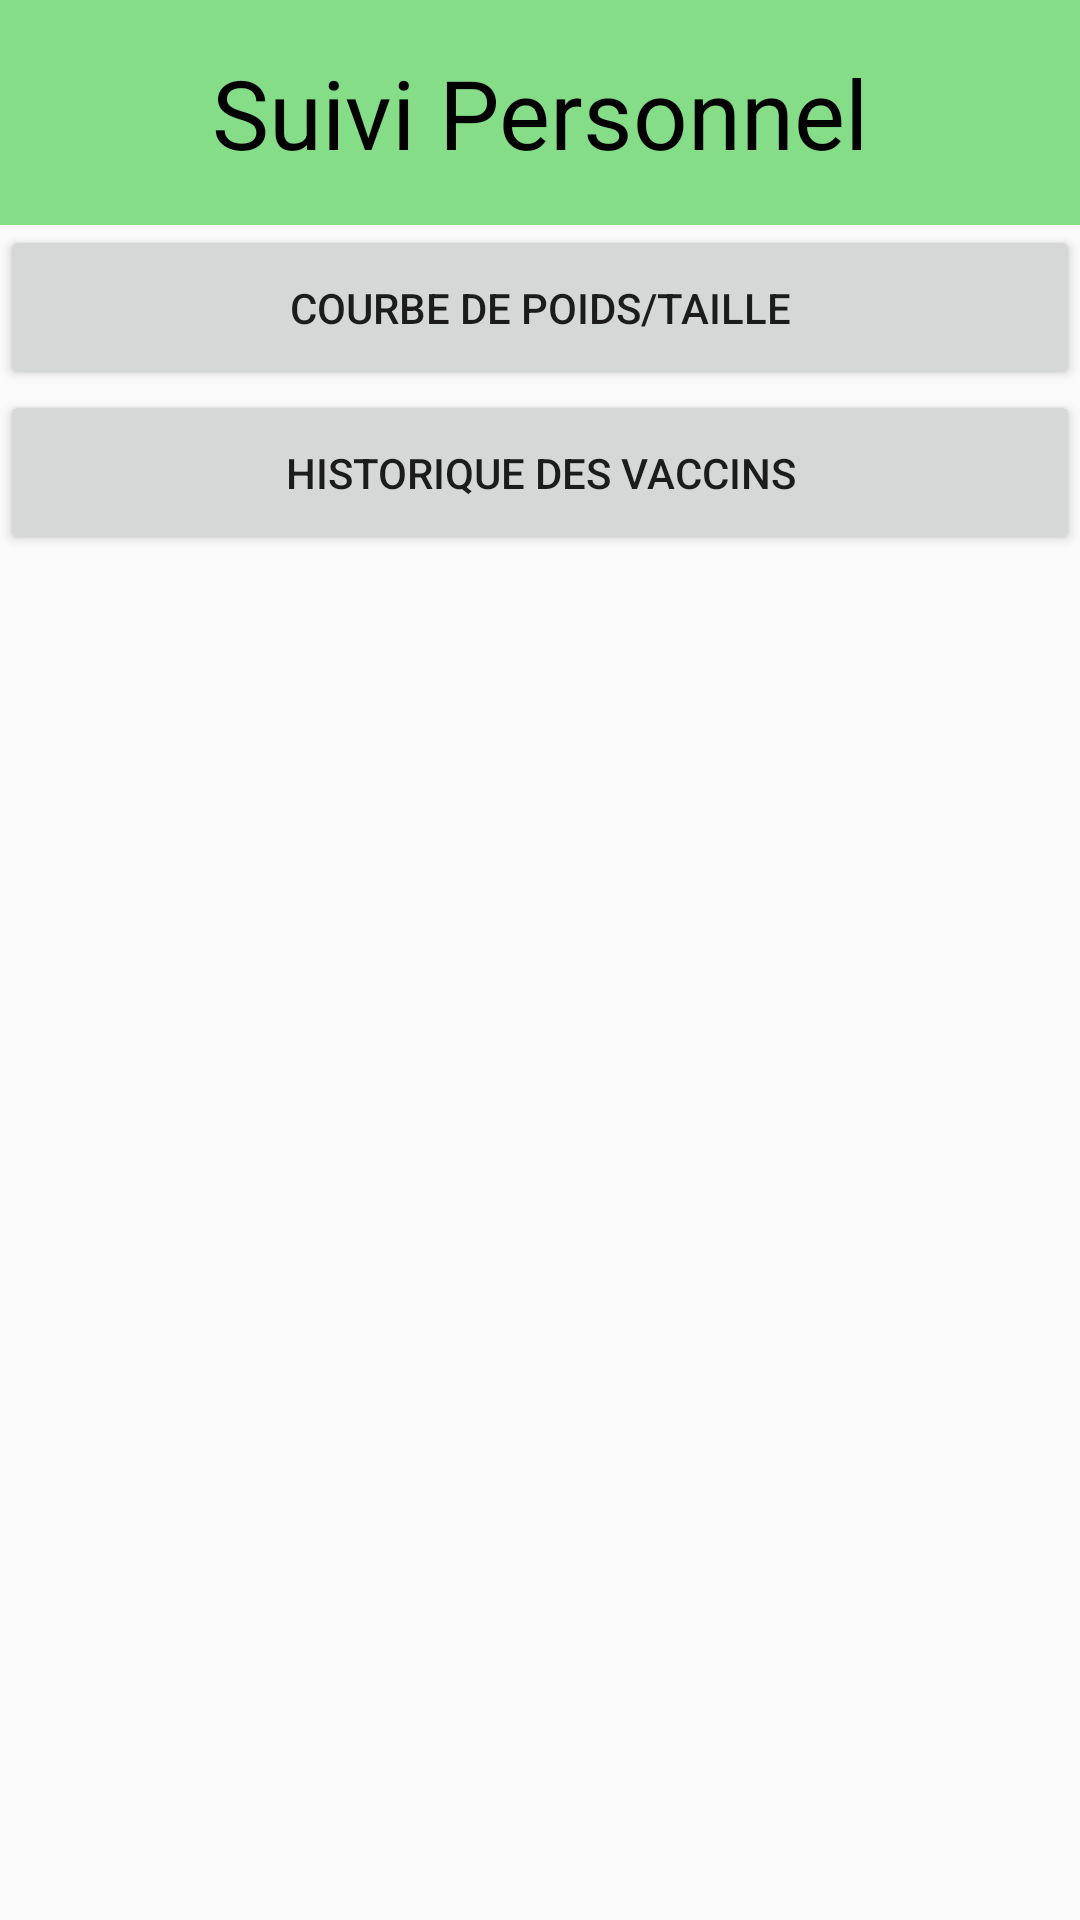

Layout XML and referenced resources for this Android screen:
<!-- AndroidManifest.xml: application theme AppTheme -->
<!-- res/layout/activity_personal_follow.xml -->
<?xml version="1.0" encoding="utf-8"?>
<android.support.constraint.ConstraintLayout xmlns:android="http://schemas.android.com/apk/res/android"
    xmlns:app="http://schemas.android.com/apk/res-auto"
    xmlns:tools="http://schemas.android.com/tools"
    android:layout_width="match_parent"
    android:layout_height="match_parent"
    tools:context=".activities.PersonalFollowActivity">

    <RelativeLayout
        android:layout_width="match_parent"
        android:layout_height="match_parent"
        tools:layout_editor_absoluteX="-16dp"
        tools:layout_editor_absoluteY="188dp">

        <LinearLayout
            android:layout_width="match_parent"
            android:layout_height="wrap_content"
            android:orientation="vertical"
            android:visibility="visible">

            <android.support.v7.widget.Toolbar
                android:id="@+id/toolbar2"
                android:layout_width="match_parent"
                android:layout_height="wrap_content"
                android:background="@color/rendez_vous_main_color"
                android:minHeight="75dp"
                android:textAlignment="center">


                <TextView
                    android:id="@+id/toolbar_title"
                    android:layout_width="wrap_content"
                    android:layout_height="wrap_content"
                    android:layout_gravity="center"
                    android:text="@string/suivi_personnel"
                    android:textColor="@color/rendez_vous_titlebar_text_color"
                    android:textSize="32sp"
                    tools:layout_editor_absoluteX="114dp"
                    tools:layout_editor_absoluteY="16dp" />

            </android.support.v7.widget.Toolbar>

            <Button
                android:id="@+id/weight_graph_button"
                android:layout_width="match_parent"
                android:layout_height="55dp"
                android:text="Courbe de poids/taille" />

            <Button
                android:id="@+id/vaccine_history_button"
                android:layout_width="match_parent"
                android:layout_height="55dp"
                android:text="Historique des vaccins" />

        </LinearLayout>

    </RelativeLayout>
</android.support.constraint.ConstraintLayout>
<!-- resources referenced by this layout -->
<resources>
  <color name="rendez_vous_main_color">#85DD88</color>
  <color name="rendez_vous_titlebar_text_color">#000000</color>
  <string name="suivi_personnel">Suivi Personnel</string>
  <style name="AppTheme" parent="Theme.AppCompat.Light.NoActionBar">
          
          <item name="colorPrimary">@color/colorPrimary</item>
          <item name="colorPrimaryDark">@color/colorPrimaryDark</item>
          <item name="colorAccent">@color/colorAccent</item>
          <item name="android:windowAnimationStyle">@style/CustomActivityAnimation</item>
      </style>
  <color name="colorPrimary">#FFFFFF</color>
  <color name="colorPrimaryDark">#D3D3D3</color>
  <color name="colorAccent">#D81B60</color>
  <style name="CustomActivityAnimation" parent="@android:style/Animation.Activity">
          <item name="android:activityOpenEnterAnimation">@anim/slide_in_right</item>
          <item name="android:activityOpenExitAnimation">@anim/slide_out_left</item>
          <item name="android:activityCloseEnterAnimation">@anim/slide_in_left</item>
          <item name="android:activityCloseExitAnimation">@anim/slide_out_right</item>
      </style>
</resources>
